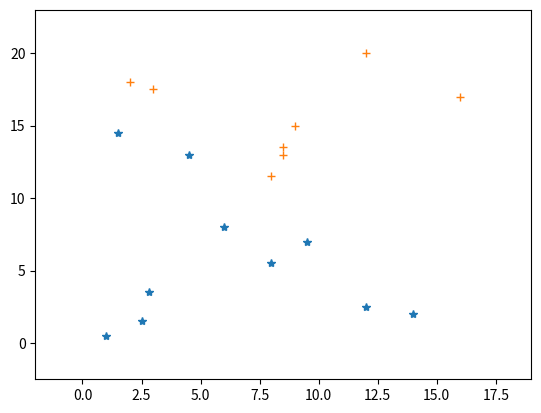

Write Python code to recreate this figure.

#
#SGD : Stochastic Gradient Descent
# from logistic regression
#


import numpy as np
import matplotlib.pyplot as plt
import scipy.stats as stats
import random
import math

#1/(1+exp(-x))
def theta(x):
    ret = 0.
    try:
        ret = 1.0/( 1+math.exp(-x) )
    #except OverflowError:
    except:
        ret = 0.
        pass
    #end try
    return ret
#end

#hypothesis
def h(w, x):
    return theta(np.inner(w,x))
#end

##############################################
def sepLine(w, x):
    return h(w, x)
#end

def sepLinearLine(w, x):
    return -((w[0]+w[1]*x)/w[2])
#end

def drawSepLine(w, minX, maxX):
    sepx = range(minX, maxX)    
    sepy = []
    for e in sepx:
        #tmp = sepLine(w, [1,e])
        tmp = sepLinearLine(w, [1,e])
        #print(tmp)
        sepy.append( tmp )
    #end for
    plt.plot(sepx, sepy )
    #print(sepx, sepy)
#end drawSepLine
##############################################

########train data 
ls=np.array([
[1.0, 0.5,   1.],
[1.5, 14.5,  1.], 
[2.5, 1.5,   1.], 
[2.8, 3.5,  1.],
[4.5, 13.0,  1.],
[6.0, 8.0,  1.],
#[7.0, 16.0,  1.], #noize data
[8.0, 5.5,  1.],
[9.5, 7.0,  1.],
[12.0, 2.5,  1.],
[14.0, 2.0,  1.]
])
rs=np.array([
[2.0, 18.0, -1.],
[3.0, 17.5, -1.], 
#[3.5, -1.7, -1.], #noize data 
[8.0,11.5, -1.], 
[8.5,13.5, -1.], 
[8.5,13.0, -1.], 
[9.0,15, -1.], 
[12.0,20.0, -1.],
[16.0,17.0, -1.]
])

rtd = np.concatenate((ls,rs))
minX = (int)(np.min(rtd[:,:1]))-3
maxX = (int)(np.max(rtd[:,:1]))+3
minY = np.min(rtd[:,1:2])-3
maxY = np.max(rtd[:,1:2])+3

testRData = np.array([
[5.5, 5.0, 1.]
,[9.0, 3., 1.]
,[5.5, 17.0, -1.]
,[11.0, 14., -1.]
])

###plot the data
plt.xlim( (minX, maxX) )
plt.ylim( (minY, maxY) )
plt.plot(ls[:,:1], ls[:, 1:2], '*')
plt.plot(rs[:,:1], rs[:, 1:2], '+')

##construct training data
x0 = np.zeros( (len(rtd), 1) )
x0[:]=1.0
td = np.concatenate( (x0, rtd[:,:1], rtd[:,1:2], rtd[:,2:3]), 1 )

"""
In many case, sy*np.inner(w, sx)--->+infite number-->thetav--->sum will not update-->grad will not update
How to fix this?
"""
def gradient_typical(td, w):
    sum = 0.
    num = len(td)
    for idx in range(num):
        sample = td[idx]
        sx = sample[:len(sample)-1]; sy=sample[len(sample)-1]
        thetav = theta(-sy*np.inner(w, sx));
        #print("thetav is ", -sy*np.inner(w, sx), thetav)
        sum += thetav*(-sy*sx)         
    #end for
    #print("The is ", w, sum)
    gradAvg = sum/num
    return gradAvg
#end

def gradient_rand(td, w):
    num = len(td)
    idx = np.random.randint(0, num)
    sample = td[idx]
    sx = sample[:len(sample)-1]; sy=sample[len(sample)-1]
    thetav = theta(-sy*np.inner(w, sx));
    gradAvg = thetav*(-sy*sx)         
    return gradAvg
#end

##############logra-begin
maxIter=1000000
maxIter=500000
maxIter=1000
maxIter=10000
maxIter=100000

eta=0.0005
eta=0.005
eta=0.05

#The this initial value of w. td[0] include y. so we need to minus 1
w=np.zeros( len(td[0])-1 );

#generate gradient threshold
grad = gradient_rand(td, w)
gradThres = np.zeros(grad.shape)
gradThres[:]=0.0001

curIter=0
while(curIter<maxIter):
    curIter = curIter +1;
    #print("The curIter is ", curIter)
    
    grad = gradient_rand(td, w)
    tmp= np.less_equal( np.abs(grad), gradThres)
    if(np.all(tmp)):
        #Now we get a w that may be work, check this ...
        newGrad=gradient_typical(td, w)
        newTmp= np.less_equal( np.abs(newGrad), gradThres)
        if(np.all(newTmp)):
            break;
    #end if
    
    print("The grad is ", grad)
    #print("The w is ", w)    
    #drawSepLine(w, minX, maxX);
    
    w = w - eta * grad    
#end

##############logra-end

print("The curIter is ", curIter)
print("The grad is ", grad)
print("The w is ", w)

#show the seperator line
#drawSepLine(w, minX, maxX);

#
#test data
testDataX = np.concatenate((testRData[:,0:1], testRData[:,1:2]), 1)
testDataExpY = testRData[:,2:3]
testDataY = []
for idx in range(len(testDataX)):
    e = testDataX[idx]
    tmp = sepLine(w, [1,e[0],e[1]])
    testDataY.append( tmp )
    print(e, tmp, testDataExpY[idx])
    pass
#end for
#plt.plot(testDataX, testDataY, '.' )


###
# [redacted]
##...
#In [93]: import LogRA
#In [94]: reload(LogRA)
#
if __name__ =="__main__":
    pass
#end


